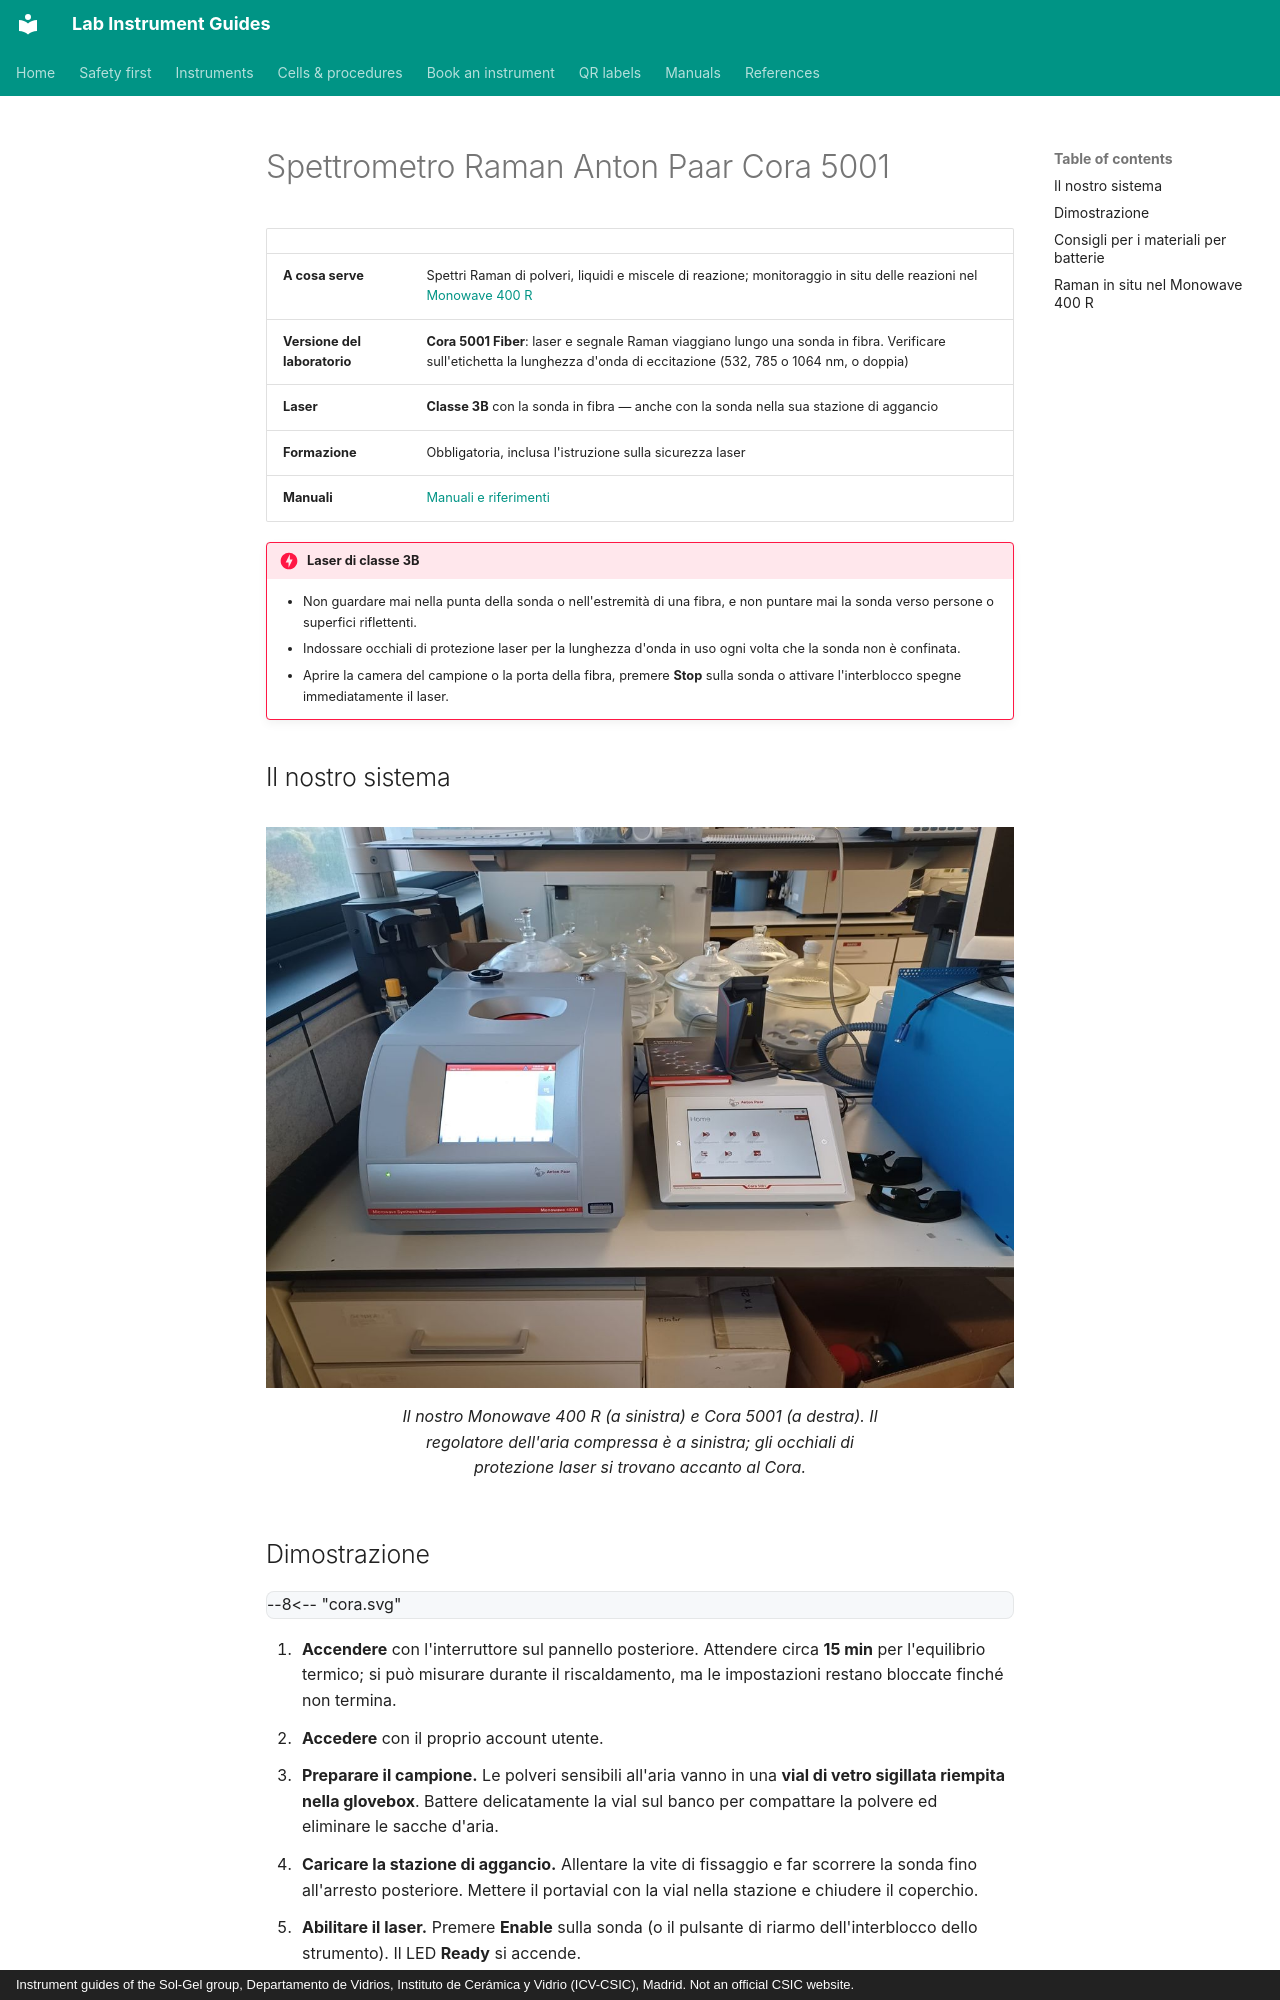

repository: zacharyslate/lab-guides · page: instruments/cora.it/index.html · generator: mkdocs · copyright: Instrument guides of the Sol-Gel group, Departamento de Vidrios, Instituto de Cerámica y Vidrio (ICV-CSIC), Madrid. Not an official CSIC website.

---
title: Anton Paar Cora 5001
description: Misurare uno spettro Raman di un campione sigillato con lo spettrometro Cora 5001 a sonda in fibra, e usarlo per il monitoraggio in situ nel Monowave 400 R.
translation: machine
---

# Spettrometro Raman Anton Paar Cora 5001

<div class="facts" markdown>

| | |
|---|---|
| **A cosa serve** | Spettri Raman di polveri, liquidi e miscele di reazione; monitoraggio in situ delle reazioni nel [Monowave 400 R](monowave.md) |
| **Versione del laboratorio** | **Cora 5001 Fiber**: laser e segnale Raman viaggiano lungo una sonda in fibra. Verificare sull'etichetta la lunghezza d'onda di eccitazione (532, 785 o 1064 nm, o doppia) |
| **Laser** | **Classe 3B** con la sonda in fibra — anche con la sonda nella sua stazione di aggancio |
| **Formazione** | Obbligatoria, inclusa l'istruzione sulla sicurezza laser |
| **Manuali** | [Manuali e riferimenti](../manuals.md#cora) |

</div>

!!! danger "Laser di classe 3B"
    - Non guardare mai nella punta della sonda o nell'estremità di una fibra, e non puntare mai la sonda verso persone o superfici riflettenti.
    - Indossare occhiali di protezione laser per la lunghezza d'onda in uso ogni volta che la sonda non è confinata.
    - Aprire la camera del campione o la porta della fibra, premere **Stop** sulla sonda o attivare l'interblocco spegne immediatamente il laser.

## Il nostro sistema { #our-set-up }

<figure markdown>
![Il nostro Monowave 400 R (a sinistra) e Cora 5001 (a destra). Il regolatore dell'aria compressa è a sinistra; gli occhiali di protezione laser si trovano accanto al Cora.](../assets/img/mw-cora.jpg){ loading=lazy }
<figcaption>Il nostro Monowave 400 R (a sinistra) e Cora 5001 (a destra). Il regolatore dell'aria compressa è a sinistra; gli occhiali di protezione laser si trovano accanto al Cora.</figcaption>
</figure>
